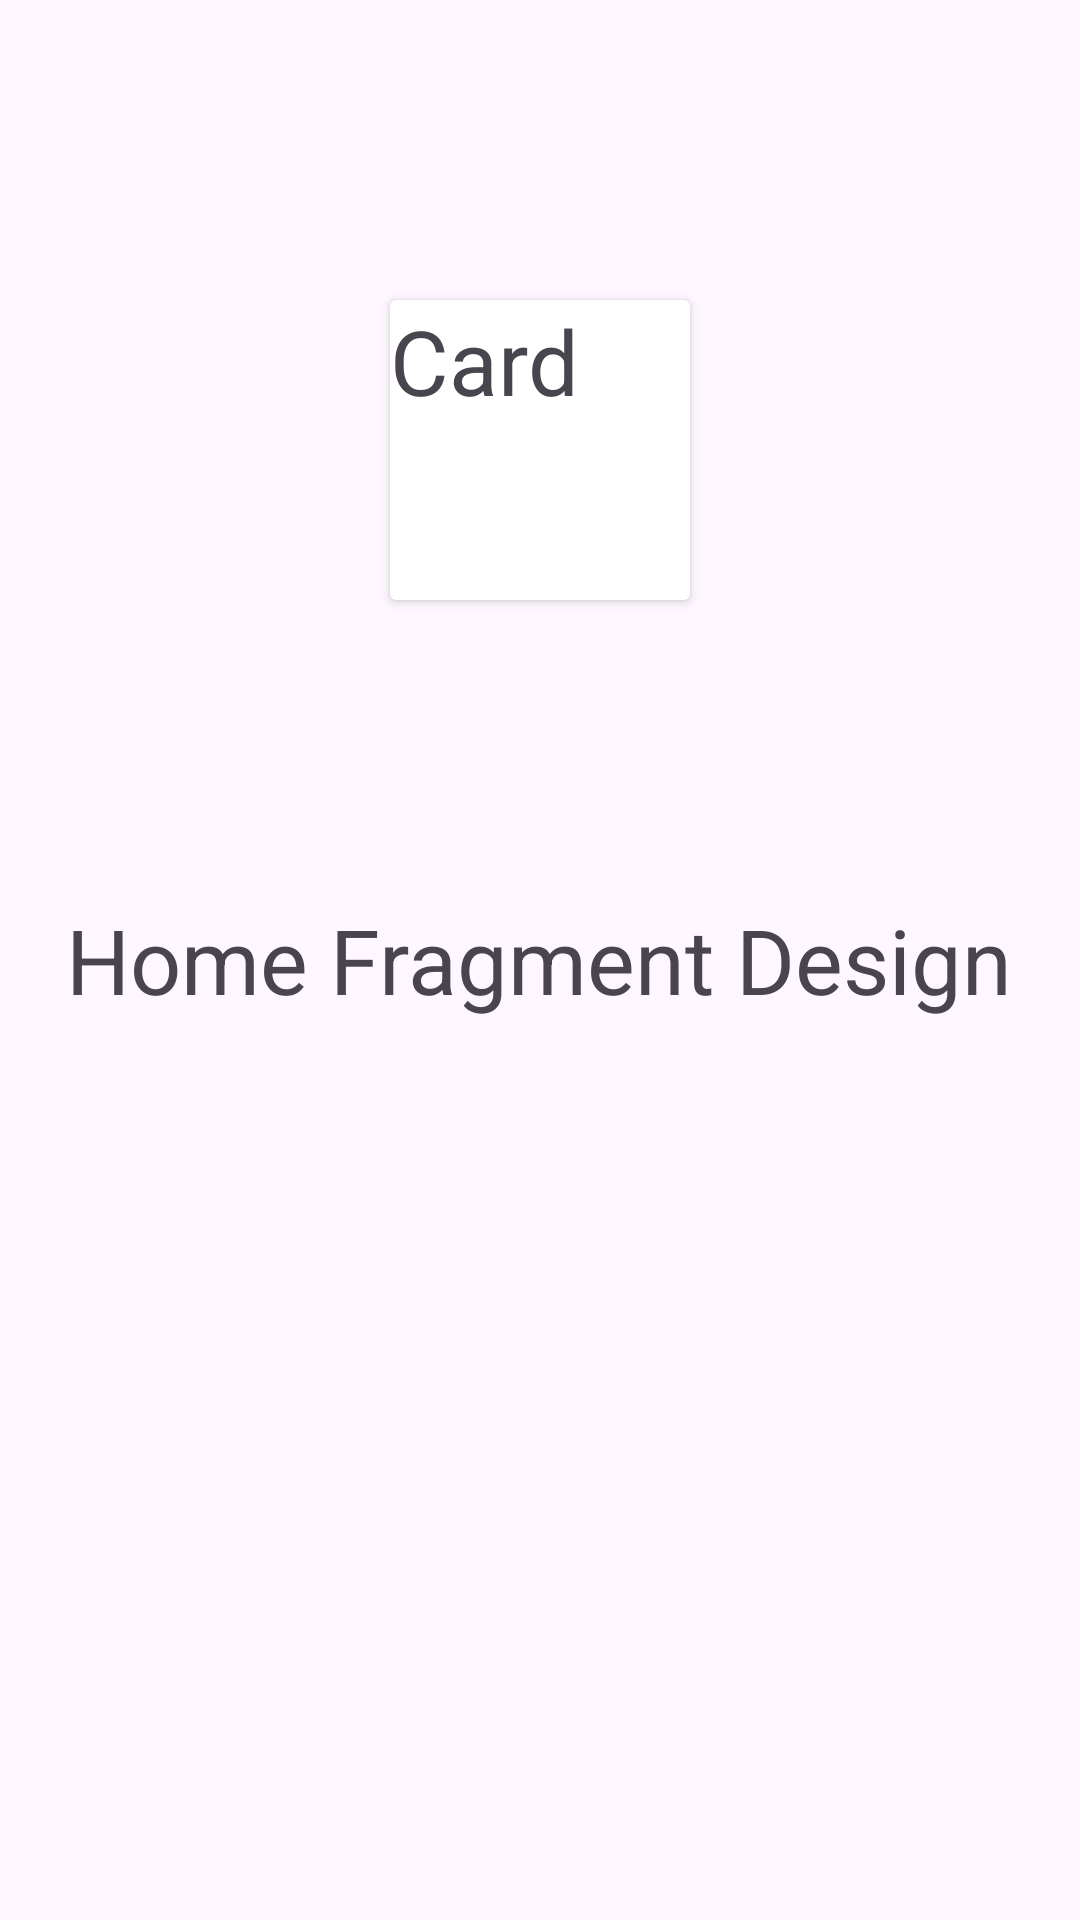

Here is an Android app screen rendered from its layout file. Give the layout XML and the strings, colors and styles it references.
<!-- AndroidManifest.xml: application theme Theme.EdgeBottom -->
<!-- res/layout/fragment_home.xml -->
<?xml version="1.0" encoding="utf-8"?>
<RelativeLayout xmlns:android="http://schemas.android.com/apk/res/android"
    xmlns:tools="http://schemas.android.com/tools"
    android:layout_width="match_parent"
    android:layout_height="match_parent"
    tools:context=".HomeFragment">

     <androidx.cardview.widget.CardView
         android:id="@+id/cardView"
         android:layout_centerHorizontal="true"
         android:layout_marginTop="100dp"
         android:layout_width="100dp"
         android:layout_height="100dp">

          <TextView
              android:id="@+id/cardText"
              android:layout_width="wrap_content"
              android:layout_height="wrap_content"
              android:layout_centerInParent="true"
              android:textSize="30sp"
              android:text="Card" />
     </androidx.cardview.widget.CardView>

     <TextView
         android:id="@+id/text"
        android:layout_width="wrap_content"
        android:layout_height="wrap_content"
         android:layout_centerInParent="true"
         android:textSize="30sp"
        android:text="Home Fragment Design" />

</RelativeLayout>
<!-- resources referenced by this layout -->
<resources>
  <style name="Theme.EdgeBottom" parent="Base.Theme.EdgeBottom" />
  <style name="Base.Theme.EdgeBottom" parent="Theme.Material3.DayNight.NoActionBar">
          
          
      </style>
</resources>
